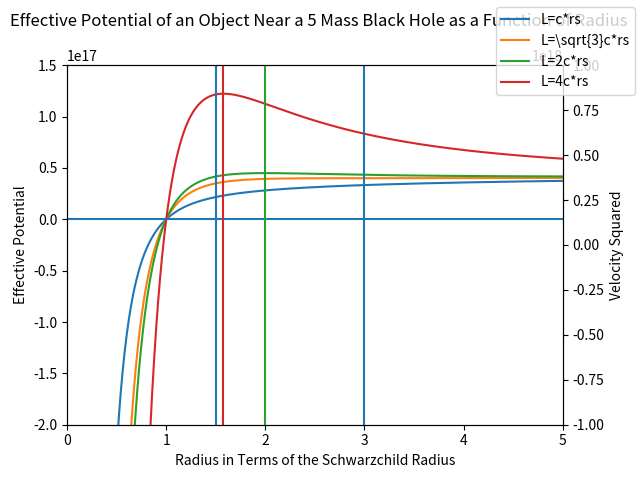

Reproduce this figure in Python.
import numpy as np
import matplotlib.pyplot as plt

G = 6.674e-11
M = 9.942e30
c = 2.998e8
rs = 2*G*M/c**2

def effectivePotential(r, L):
    return (c**2)/2*(1-rs/r)*(1+L**2/(c**2*r**2))

def energy(r, L):
#    return effectivePotential(r, L)*0.5*L**2
    return 0

def velocitySquare(r, L):
    return energy(r, L)**2-2*effectivePotential(r, L)

def effectivePotentialDerivative(r, L):
    return G*M*r**2-L**2*r+3*G*M/c**2*L**2

rValues = np.linspace(0.00000000001*rs, 5*rs, 1000)
Potential11 = effectivePotential(rValues, c*rs)
DPotential11 = effectivePotentialDerivative(rValues, c*rs)
v11 = velocitySquare(rValues, c*rs)
Potential13 = effectivePotential(rValues, np.sqrt(3)*c*rs)
DPotential13 = effectivePotentialDerivative(rValues, np.sqrt(3)*c*rs)
v13 = velocitySquare(rValues, np.sqrt(3)*c*rs)
Potential14 = effectivePotential(rValues, 4*c*rs)
DPotential14 = effectivePotentialDerivative(rValues, 4*c*rs)
v14 = velocitySquare(rValues, 4*c*rs)
Potential12 = effectivePotential(rValues, 2*c*rs)
DPotential12 = effectivePotentialDerivative(rValues, 2*c*rs)
v12 = velocitySquare(rValues, 2*c*rs)

#print(v12)

fig, ax1 = plt.subplots()
ax1.set_xlabel('Radius in Terms of the Schwarzchild Radius')
ax1.set_ylabel('Effective Potential')
ax1.plot(rValues/rs, Potential11, label=r'L=c*rs')
ax1.plot(rValues/rs, Potential13, label=r'L=\sqrt{3}c*rs')
ax1.plot(rValues/rs, Potential12, label=r'L=2c*rs')
ax1.plot(rValues/rs, Potential14, label=r'L=4c*rs')
ax1.set_ylim(-0.2*1e18, 1.5*1e17)
ax1.hlines(y=0, xmin=0, xmax=5)
ax1.vlines(x=1.5, ymin=-1e33, ymax=1e33)
ax1.vlines(x=3, ymin=-1e33, ymax=1e33)
ax1.set_xlim(0, 5)
fig.legend()
fig.suptitle('Effective Potential of an Object Near a 5 Mass Black Hole as a Function of Radius')

ax2 = ax1.twinx()
ax2.set_ylabel('Velocity Squared')
ax2.plot(rValues/rs, DPotential11)
ax2.plot(rValues/rs, DPotential13)
ax2.plot(rValues/rs, DPotential12)
ax2.plot(rValues/rs, DPotential14)
ax2.set_ylim(-1e18, 1e18)

fig.tight_layout()
plt.show()